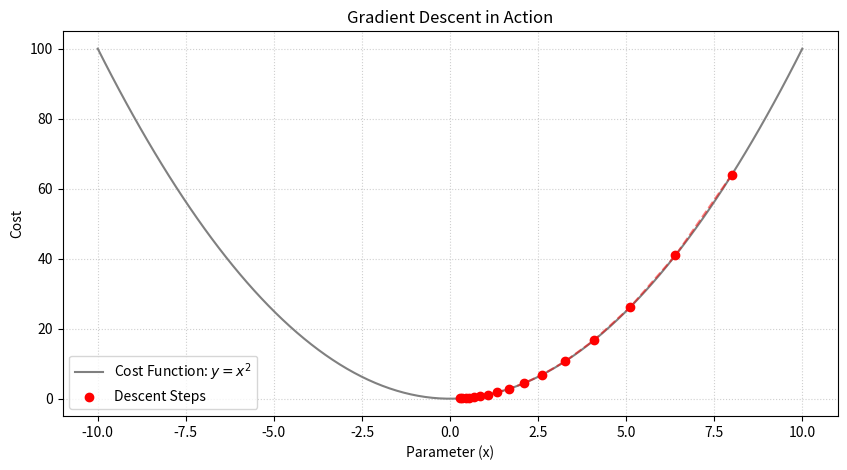

Source code (Python):
import numpy as np
import matplotlib.pyplot as plt

# 1. Define our Cost Function and its Gradient (derivative)
def cost_function(x):
    return x ** 2

def gradient(x):
    return 2 * x

# 2. Setup Gradient Descent Parameters
x = 8.0              # Starting point (blindfolded on the mountain)
learning_rate = 0.1  # Step size (alpha)
epochs = 15          # Number of steps to take

history_x = [x]      # To store our path
history_cost = [cost_function(x)]

# 3. The Gradient Descent Loop
print("Starting Gradient Descent:")
for i in range(epochs):
    grad = gradient(x)                # Feel the slope
    x = x - (learning_rate * grad)    # Take a step DOWN the slope
    
    # Save history for plotting
    history_x.append(x)
    history_cost.append(cost_function(x))
    print(f"Step {i+1:02d}: x = {x:7.4f}, Cost = {cost_function(x):7.4f}")

# 4. Visualize the descent
plt.figure(figsize=(10, 5))
x_vals = np.linspace(-10, 10, 100)
plt.plot(x_vals, cost_function(x_vals), label="Cost Function: $y = x^2$", color='gray')
plt.scatter(history_x, history_cost, color='red', zorder=5, label="Descent Steps")
plt.plot(history_x, history_cost, color='red', linestyle='--', alpha=0.5) # Connect the dots

plt.title("Gradient Descent in Action")
plt.xlabel("Parameter (x)")
plt.ylabel("Cost")
plt.legend()
plt.grid(True, linestyle=':', alpha=0.6)
plt.show()
